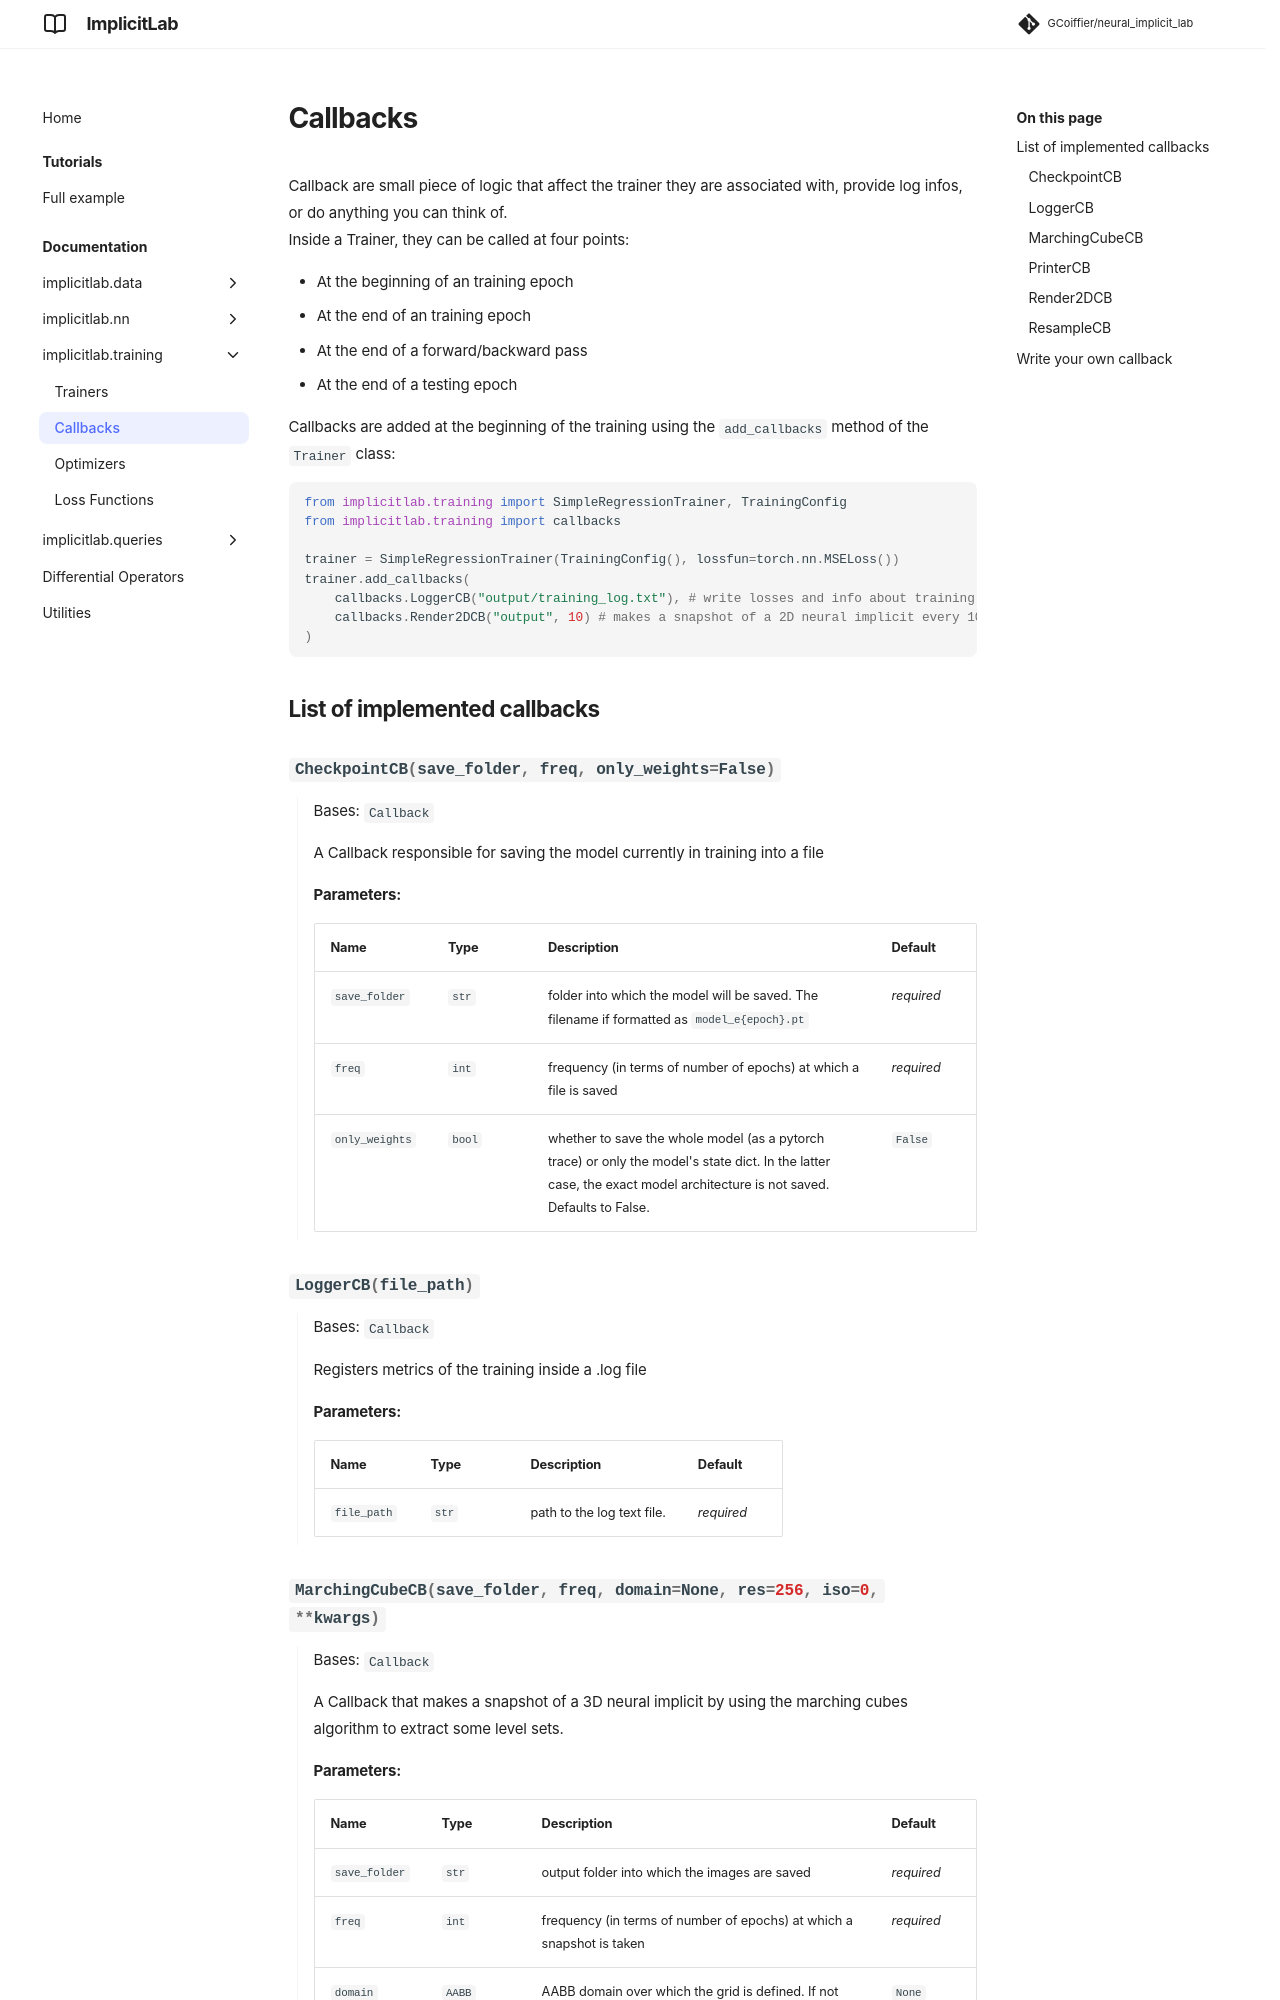

repository: GCoiffier/neural_implicit_lab · page: documentation/callbacks/index.html · generator: mkdocs

---
title: Callbacks
---

Callback are small piece of logic that affect the trainer they are associated with, provide log infos, or do anything you can think of.  
Inside a Trainer, they can be called at four points:   

- At the beginning of an training epoch  
- At the end of an training epoch  
- At the end of a forward/backward pass  
- At the end of a testing epoch  

Callbacks are added at the beginning of the training using the `add_callbacks` method of the `Trainer` class:

```python
from implicitlab.training import SimpleRegressionTrainer, TrainingConfig
from implicitlab.training import callbacks
